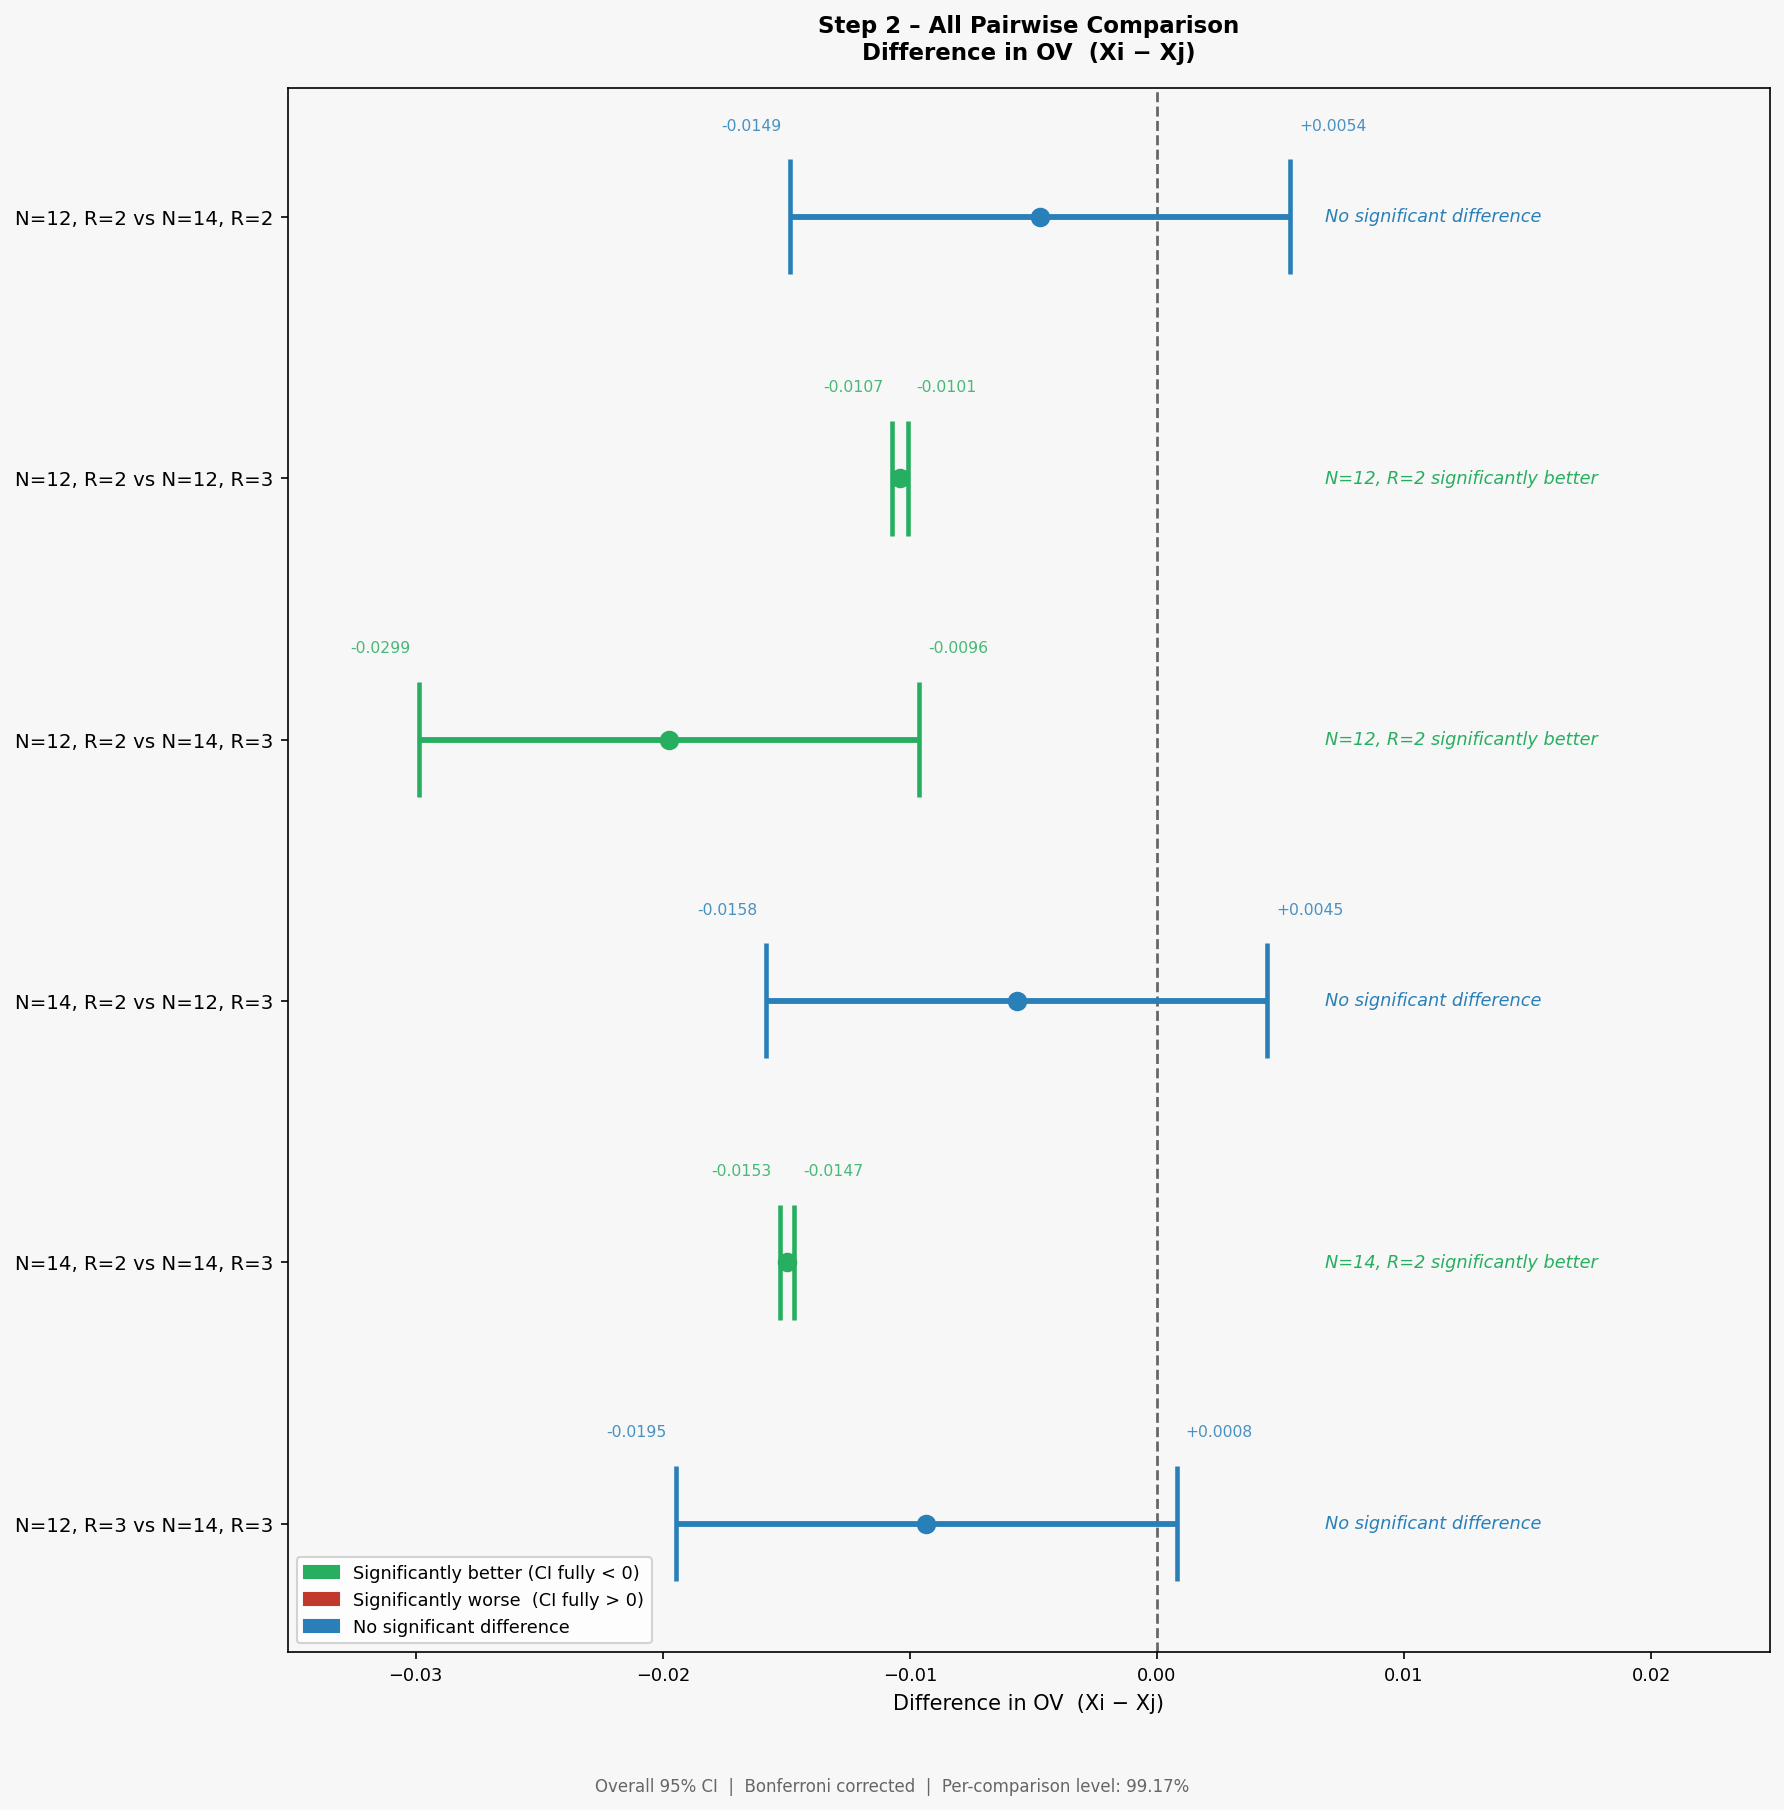

The data file committed next to this chart (first rows):
i, j, Xi - Xj, Half length, CI-, CI+, Significant
N=12, R=2, N=14, R=2, -0.0047, 0.0101, -0.0149, 0.0054, no
N=12, R=2, N=12, R=3, -0.0104, 0.0003, -0.0107, -0.0101, YES
N=12, R=2, N=14, R=3, -0.0198, 0.0101, -0.0299, -0.0096, YES
N=14, R=2, N=12, R=3, -0.0057, 0.0101, -0.0158, 0.0045, no
N=14, R=2, N=14, R=3, -0.015, 0.0003, -0.0153, -0.0147, YES
N=12, R=3, N=14, R=3, -0.0093, 0.0101, -0.0195, 0.0008, no
